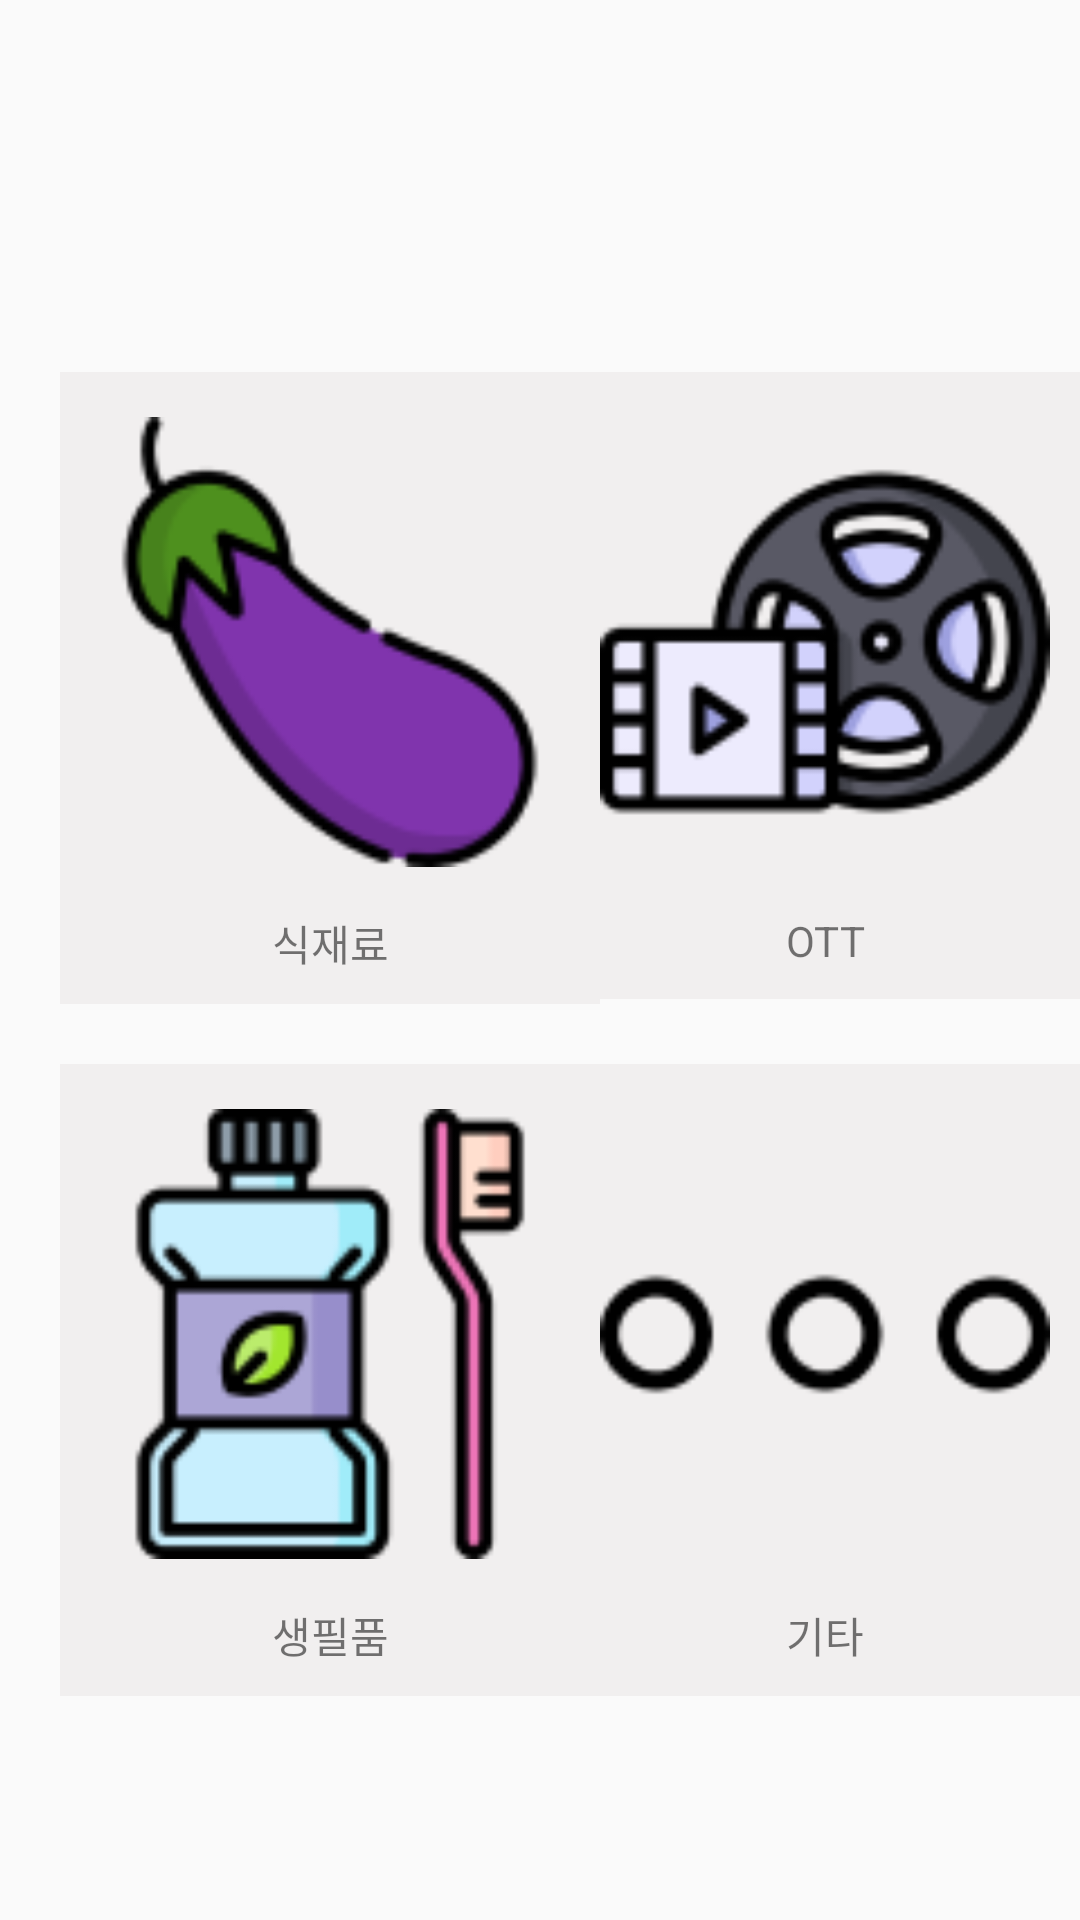

Layout XML and referenced resources for this Android screen:
<!-- AndroidManifest.xml: application theme Theme.SWM -->
<!-- res/layout/fragment_home.xml -->
<?xml version="1.0" encoding="utf-8"?>
<FrameLayout xmlns:android="http://schemas.android.com/apk/res/android"
    xmlns:app="http://schemas.android.com/apk/res-auto"
    xmlns:tools="http://schemas.android.com/tools"
    android:layout_width="match_parent"
    android:layout_height="match_parent"
    tools:context=".homeFragment">
    <androidx.constraintlayout.widget.ConstraintLayout
        android:layout_width="match_parent"
        android:layout_height="match_parent">

        <LinearLayout
            android:id="@+id/linearLayout3"
            android:layout_width="wrap_content"
            android:layout_height="wrap_content"
            android:layout_marginStart="20dp"
            android:layout_marginTop="124dp"
            android:background="@color/back"
            android:orientation="vertical"
            app:layout_constraintStart_toStartOf="parent"
            app:layout_constraintTop_toTopOf="parent">

            <ImageView
                android:layout_width="150dp"
                android:layout_height="150dp"
                android:layout_margin="15dp"
                android:src="@drawable/img_eggplant"
                tools:layout_editor_absoluteX="0dp"
                tools:layout_editor_absoluteY="189dp" />

            <TextView
                android:layout_width="match_parent"
                android:layout_height="wrap_content"
                android:layout_marginBottom="10dp"
                android:text="식재료"
                android:textAlignment="center" />
        </LinearLayout>

        <LinearLayout
            android:id="@+id/linearLayout4"
            android:layout_width="wrap_content"
            android:layout_height="wrap_content"
            android:layout_marginTop="124dp"
            android:layout_marginEnd="10dp"
            android:background="@color/back"
            android:orientation="vertical"
            app:layout_constraintEnd_toEndOf="parent"
            app:layout_constraintStart_toEndOf="@+id/linearLayout3"
            app:layout_constraintTop_toTopOf="parent">

            <ImageView
                android:layout_width="150dp"
                android:layout_height="150dp"
                android:layout_margin="15dp"
                android:src="@drawable/img_movie"
                tools:layout_editor_absoluteX="0dp"
                tools:layout_editor_absoluteY="189dp" />

            <TextView
                android:layout_width="match_parent"
                android:layout_height="wrap_content"
                android:layout_marginBottom="10dp"
                android:text="OTT"
                android:textAlignment="center" />
        </LinearLayout>

        <LinearLayout
            android:id="@+id/linearLayout"
            android:layout_width="wrap_content"
            android:layout_height="wrap_content"
            android:layout_marginTop="20dp"
            android:background="@color/back"
            android:orientation="vertical"
            app:layout_constraintEnd_toStartOf="@+id/linearLayout2"
            app:layout_constraintHorizontal_bias="0.0"
            app:layout_constraintStart_toStartOf="@+id/linearLayout3"
            app:layout_constraintTop_toBottomOf="@+id/linearLayout3">

            <ImageView
                android:layout_width="150dp"
                android:layout_height="150dp"
                android:layout_margin="15dp"
                android:background="@color/back"
                android:src="@drawable/img_toothbrush"
                tools:layout_editor_absoluteX="0dp"
                tools:layout_editor_absoluteY="454dp" />

            <TextView
                android:layout_width="match_parent"
                android:layout_height="wrap_content"
                android:layout_marginBottom="10dp"
                android:text="생필품"
                android:textAlignment="center" />
        </LinearLayout>

        <LinearLayout
            android:id="@+id/linearLayout2"
            android:layout_width="wrap_content"
            android:layout_height="wrap_content"
            android:layout_marginEnd="10dp"
            android:background="@color/back"
            android:orientation="vertical"
            app:layout_constraintEnd_toEndOf="parent"
            app:layout_constraintStart_toEndOf="@+id/linearLayout3"
            app:layout_constraintTop_toTopOf="@+id/linearLayout">

            <ImageView
                android:layout_width="150dp"
                android:layout_height="150dp"
                android:layout_margin="15dp"
                android:background="@color/back"
                android:src="@drawable/img_etc"
                tools:layout_editor_absoluteX="192dp"
                tools:layout_editor_absoluteY="379dp" />

            <TextView
                android:layout_width="match_parent"
                android:layout_height="wrap_content"
                android:layout_marginBottom="10dp"
                android:text="기타"
                android:textAlignment="center" />
        </LinearLayout>


    </androidx.constraintlayout.widget.ConstraintLayout>



</FrameLayout>
<!-- resources referenced by this layout -->
<resources>
  <color name="back">#F1EFEF</color>
  <!-- drawable img_eggplant: png bitmap (drawable, 5039 bytes) -->
  <!-- drawable img_etc: png bitmap (drawable, 1195 bytes) -->
  <!-- drawable img_movie: png bitmap (drawable, 6526 bytes) -->
  <!-- drawable img_toothbrush: png bitmap (drawable, 4366 bytes) -->
  <style name="Theme.SWM" parent="Theme.AppCompat.Light.NoActionBar">
          
          <item name="colorPrimary">@color/purple_500</item>
          <item name="colorPrimaryVariant">@color/purple_700</item>
          <item name="colorOnPrimary">@color/white</item>
          
          <item name="colorSecondary">@color/teal_200</item>
          <item name="colorSecondaryVariant">@color/teal_700</item>
          <item name="colorOnSecondary">@color/black</item>
          
          <item name="android:statusBarColor" tools:targetApi="l">?attr/colorPrimaryVariant</item>
          
      </style>
  <color name="purple_500">#FF6200EE</color>
  <color name="purple_700">#FF3700B3</color>
  <color name="white">#FFFFFFFF</color>
  <color name="teal_200">#FF03DAC5</color>
  <color name="teal_700">#FF018786</color>
  <color name="black">#FF000000</color>
</resources>
